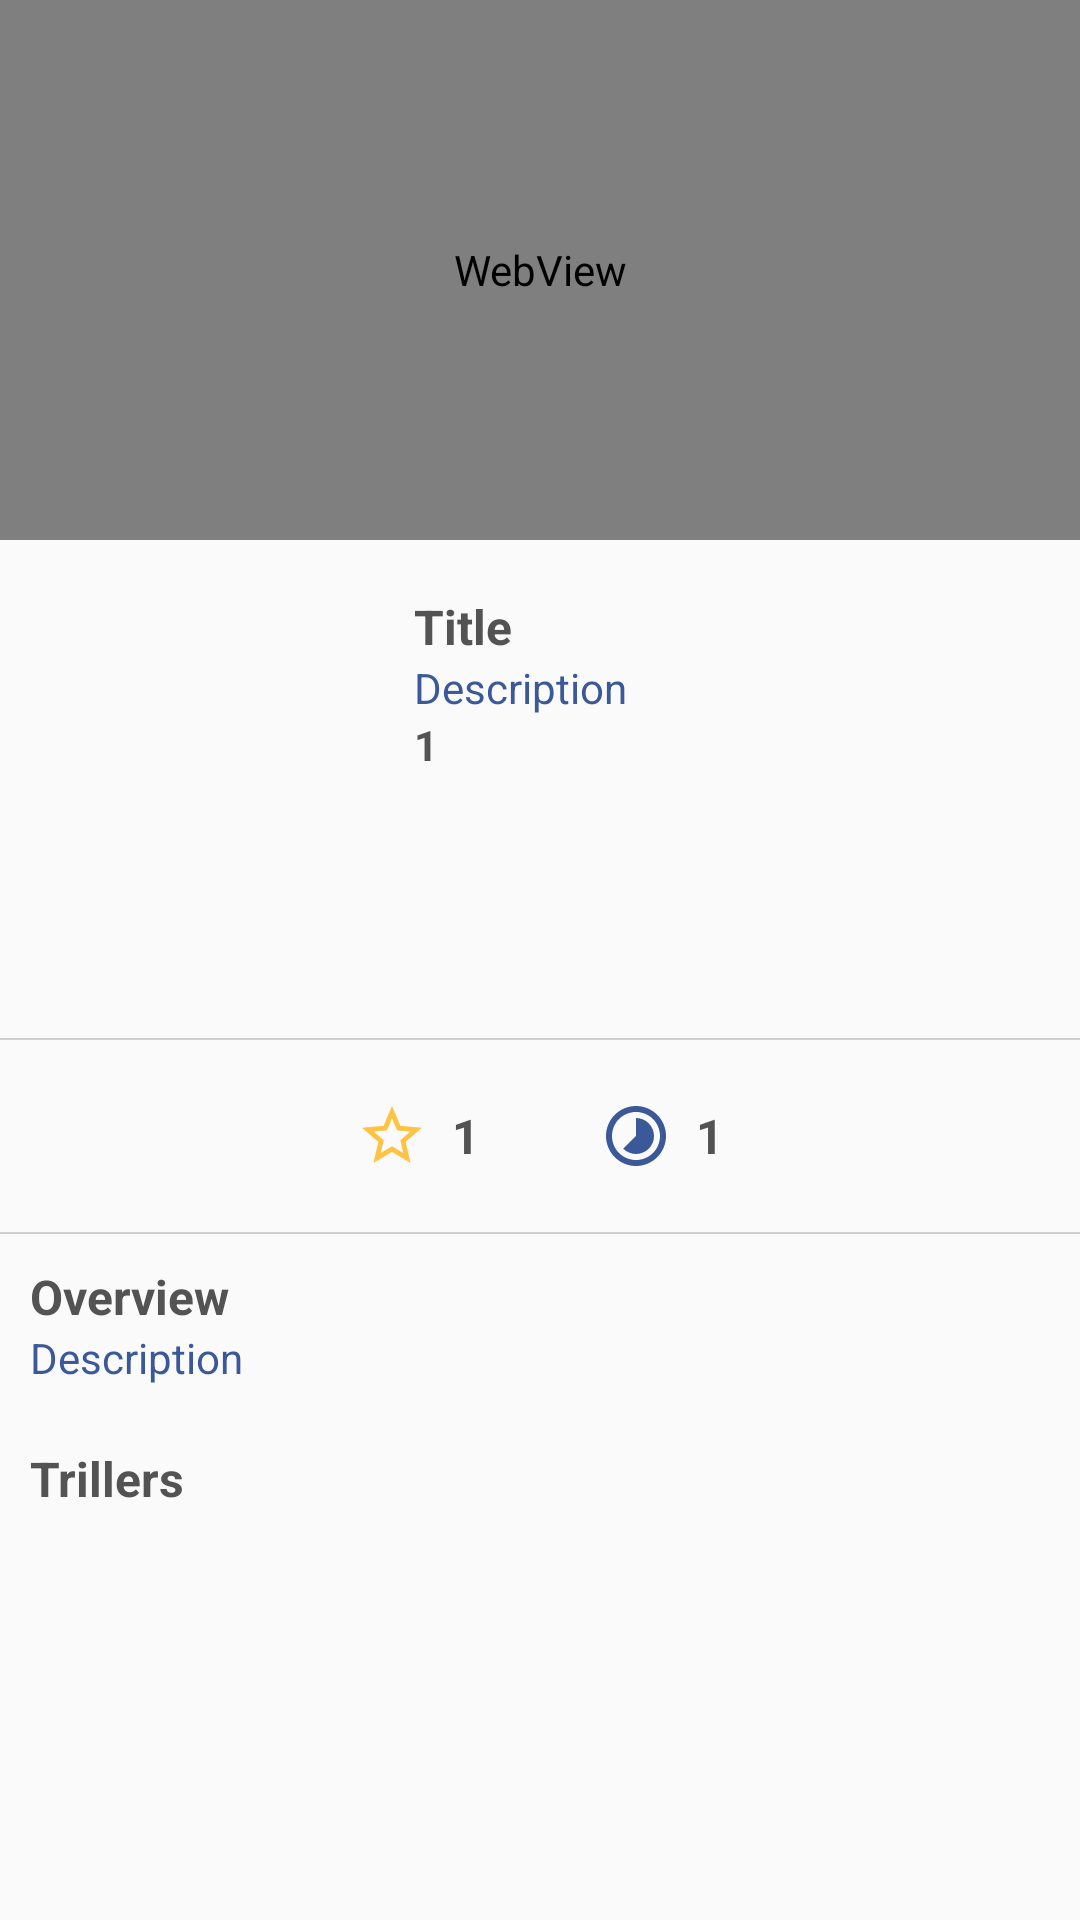

Android layout source for this screen:
<!-- AndroidManifest.xml: application theme AppTheme -->
<!-- res/layout/activity_detail_movie.xml -->
<?xml version="1.0" encoding="utf-8"?>
<LinearLayout xmlns:android="http://schemas.android.com/apk/res/android"
    android:layout_width="match_parent"
    android:layout_height="match_parent"
    android:orientation="vertical">

    <ScrollView
        android:layout_width="match_parent"
        android:layout_height="match_parent">

        <LinearLayout
            android:layout_width="match_parent"
            android:layout_height="match_parent"
            android:layout_marginBottom="20dp"
            android:orientation="vertical">

            <WebView
                android:id="@+id/wbTriller"
                android:layout_width="match_parent"
                android:layout_height="180dp"></WebView>


            <RelativeLayout
                android:id="@+id/relRootProduct"
                android:layout_width="wrap_content"
                android:layout_height="wrap_content"
                android:layout_marginTop="10dp"
                android:padding="8dp">

                <ImageView
                    android:id="@+id/imgMovieDetail"
                    android:layout_width="120dp"
                    android:layout_height="140dp" />
                <TextView
                    android:id="@+id/txtNombre"
                    style="@style/style_bold"
                    android:layout_width="wrap_content"
                    android:layout_height="wrap_content"
                    android:layout_marginLeft="10dp"
                    android:layout_toRightOf="@+id/imgMovieDetail"
                    android:ellipsize="end"
                    android:maxLines="1"
                    android:text="Title"
                    android:textSize="16dp" />

                <TextView
                    android:id="@+id/txtDateDetail"
                    style="@style/style_regular"
                    android:textColor="@color/blue_face"
                    android:layout_width="wrap_content"
                    android:layout_height="wrap_content"
                    android:layout_below="@id/txtNombre"
                    android:layout_marginLeft="10dp"
                    android:layout_toRightOf="@+id/imgMovieDetail"
                    android:text="Description"
                    android:textSize="14dp" />

                <TextView
                    android:id="@+id/txtTagline"
                    style="@style/style_bold"
                    android:layout_width="wrap_content"
                    android:layout_height="wrap_content"
                    android:layout_below="@+id/txtDateDetail"
                    android:layout_marginLeft="10dp"
                    android:layout_toRightOf="@+id/imgMovieDetail"
                    android:gravity="center_vertical"
                    android:text="1"
                    android:textSize="14dp" />

            </RelativeLayout>

            <View
                android:layout_width="match_parent"
                android:layout_height="0.5dp"
                android:background="@color/gray_light"></View>

            <LinearLayout
                android:layout_width="match_parent"
                android:orientation="horizontal"
                android:gravity="center_horizontal"
                android:layout_height="wrap_content">
                <TextView
                    android:id="@+id/txtRating"
                    style="@style/style_bold"
                    android:layout_width="wrap_content"
                    android:layout_height="wrap_content"
                    android:layout_margin="20dp"
                    android:drawablePadding="8dp"
                    android:drawableLeft="@drawable/ic_start_rate"
                    android:gravity="center_vertical"
                    android:text="1"
                    android:textSize="16dp" />
                <TextView
                    android:id="@+id/txtRuntime"
                    style="@style/style_bold"
                    android:layout_margin="20dp"
                    android:layout_width="wrap_content"
                    android:layout_height="wrap_content"
                    android:layout_marginLeft="10dp"
                    android:drawablePadding="8dp"
                    android:drawableLeft="@drawable/ic_runtime"
                    android:gravity="center_vertical"
                    android:text="1"
                    android:textSize="16dp" />
            </LinearLayout>



            <View
                android:layout_width="match_parent"
                android:layout_height="0.5dp"
                android:background="@color/gray_light"></View>

            <TextView
                style="@style/style_bold"
                android:layout_width="wrap_content"
                android:layout_height="wrap_content"
                android:layout_marginLeft="10dp"
                android:layout_marginTop="10dp"
                android:layout_toRightOf="@+id/imgMovieDetail"
                android:ellipsize="end"
                android:maxLines="1"
                android:text="@string/overview"
                android:textSize="16dp" />

            <TextView
                android:id="@+id/txtDetailOverview"
                style="@style/style_regular"
                android:textColor="@color/blue_face"
                android:layout_width="wrap_content"
                android:layout_height="wrap_content"
                android:layout_below="@id/txtNombre"
                android:layout_marginLeft="10dp"
                android:layout_toRightOf="@+id/imgMovieDetail"
                android:text="Description"
                android:textSize="14dp" />

            <TextView
                style="@style/style_bold"
                android:layout_width="wrap_content"
                android:layout_height="wrap_content"
                android:layout_marginLeft="10dp"
                android:layout_marginTop="20dp"
                android:layout_toRightOf="@+id/imgMovieDetail"
                android:ellipsize="end"
                android:maxLines="1"
                android:text="@string/trillers"
                android:textSize="16dp" />

            <androidx.recyclerview.widget.RecyclerView
                android:id="@+id/lvTrillers"
                android:layout_width="match_parent"
                android:layout_marginBottom="10dp"
                android:layout_height="100dp"></androidx.recyclerview.widget.RecyclerView>
        </LinearLayout>
    </ScrollView>


</LinearLayout>
<!-- resources referenced by this layout -->
<resources>
  <color name="blue_face">#3B5998</color>
  <color name="gray_light">#CECECE</color>
  <!-- drawable ic_runtime (drawable) -->
  <vector xmlns:android="http://schemas.android.com/apk/res/android"
      android:width="24dp"
      android:height="24dp"
      android:viewportWidth="24"
      android:viewportHeight="24">
    <path
        android:fillColor="#3B5998"
        android:pathData="M16.24,7.76C15.07,6.59 13.54,6 12,6v6l-4.24,4.24c2.34,2.34 6.14,2.34 8.49,0 2.34,-2.34 2.34,-6.14 -0.01,-8.48zM12,2C6.48,2 2,6.48 2,12s4.48,10 10,10 10,-4.48 10,-10S17.52,2 12,2zM12,20c-4.42,0 -8,-3.58 -8,-8s3.58,-8 8,-8 8,3.58 8,8 -3.58,8 -8,8z"/>
  </vector>
  <!-- drawable ic_start_rate (drawable) -->
  <vector xmlns:android="http://schemas.android.com/apk/res/android"
      android:width="24dp"
      android:height="24dp"
      android:viewportWidth="24"
      android:viewportHeight="24">
    <path
        android:fillColor="#FFC343"
        android:pathData="M22,9.24l-7.19,-0.62L12,2 9.19,8.63 2,9.24l5.46,4.73L5.82,21 12,17.27 18.18,21l-1.63,-7.03L22,9.24zM12,15.4l-3.76,2.27 1,-4.28 -3.32,-2.88 4.38,-0.38L12,6.1l1.71,4.04 4.38,0.38 -3.32,2.88 1,4.28L12,15.4z"/>
  </vector>
  <string name="overview">Overview</string>
  <string name="trillers">Trillers</string>
  <style name="style_bold">
          <item name="android:textColor">@color/gray</item>
          <item name="android:fontFamily">sans-serif</item>
          <item name="android:textStyle">bold</item>
      </style>
  <style name="style_regular">
          <item name="android:textColor">@color/gray_light</item>
          <item name="android:fontFamily">sans-serif</item>
          <item name="android:textStyle">normal</item>
      </style>
  <style name="AppTheme" parent="Theme.AppCompat.Light.DarkActionBar">
          
          <item name="windowActionBar">false</item>
          <item name="windowNoTitle">true</item>
          
          <item name="colorPrimary">@color/colorPrimary</item>
          <item name="colorPrimaryDark">@color/colorPrimaryDark</item>
          <item name="colorAccent">@color/colorPrimary</item>
      </style>
  <color name="gray">#535353</color>
  <color name="colorPrimary">#3B5998</color>
  <color name="colorPrimaryDark">#3B5998</color>
</resources>
